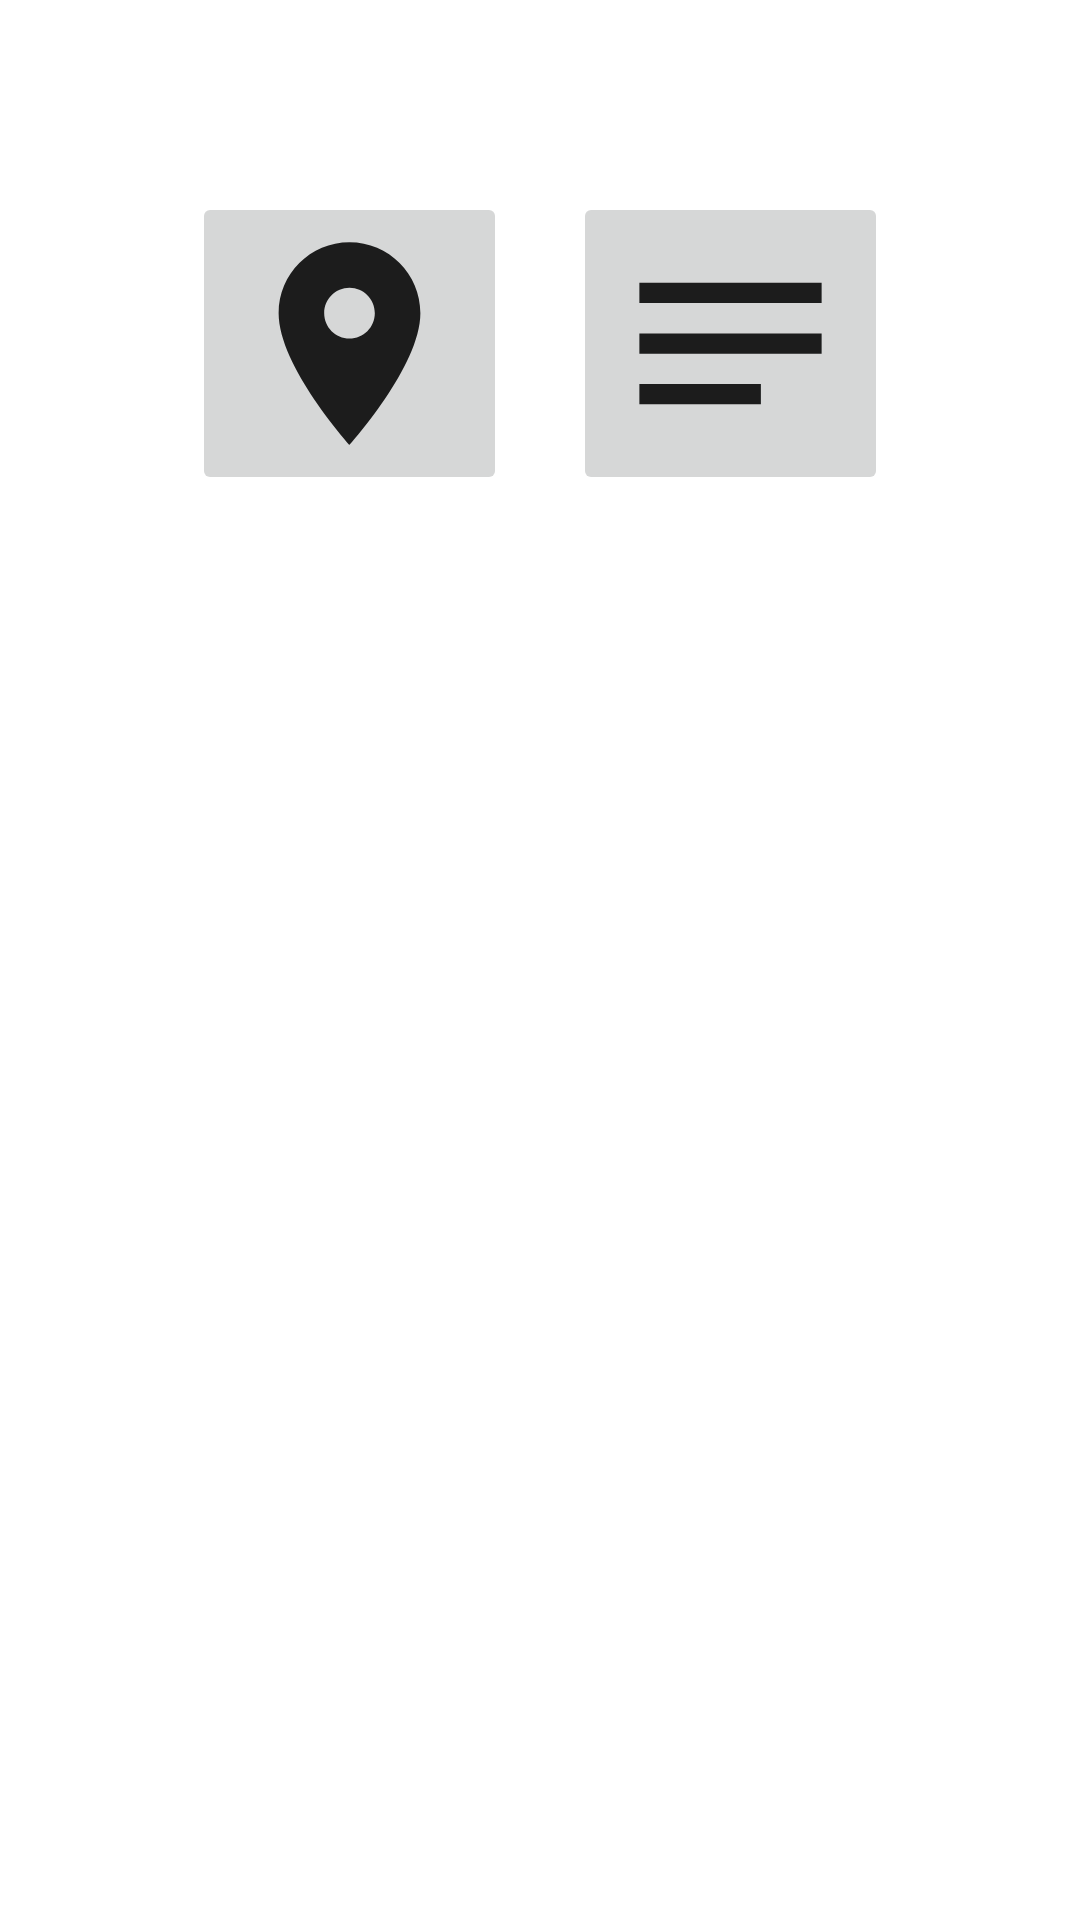

The Android layout XML behind this screen, and the referenced resources:
<!-- AndroidManifest.xml: application theme Theme.Toolbox -->
<!-- res/layout/activity_main.xml -->
<?xml version="1.0" encoding="utf-8"?>
<androidx.constraintlayout.widget.ConstraintLayout xmlns:android="http://schemas.android.com/apk/res/android"
    xmlns:app="http://schemas.android.com/apk/res-auto"
    xmlns:tools="http://schemas.android.com/tools"
    android:layout_width="match_parent"
    android:layout_height="match_parent"
    tools:context=".MainActivity">

    <ImageButton
        android:id="@+id/location_btn"
        android:layout_width="wrap_content"
        android:layout_height="wrap_content"
        android:layout_marginStart="64dp"
        android:layout_marginTop="64dp"
        android:contentDescription="@string/location_button_desc"
        android:onClick="getLocationOnClick"
        app:layout_constraintStart_toStartOf="parent"
        app:layout_constraintTop_toTopOf="parent"
        app:srcCompat="@drawable/location" />

    <ImageButton
        android:id="@+id/notes_btn"
        android:layout_width="wrap_content"
        android:layout_height="wrap_content"
        android:layout_marginTop="64dp"
        android:layout_marginEnd="64dp"
        android:contentDescription="@string/notes_button_desc"
        android:onClick="notesOnClick"
        app:layout_constraintEnd_toEndOf="parent"
        app:layout_constraintTop_toTopOf="parent"
        app:srcCompat="@drawable/notes" />
</androidx.constraintlayout.widget.ConstraintLayout>
<!-- resources referenced by this layout -->
<resources>
  <!-- drawable location (drawable) -->
  <vector android:height="81dp"
      android:viewportHeight="24" android:viewportWidth="24"
      android:width="81dp" xmlns:android="http://schemas.android.com/apk/res/android">
      <path android:fillColor="?android:attr/textColorPrimary" android:pathData="M12,2C8.13,2 5,5.13 5,9c0,5.25 7,13 7,13s7,-7.75 7,-13c0,-3.87 -3.13,-7 -7,-7zM12,11.5c-1.38,0 -2.5,-1.12 -2.5,-2.5s1.12,-2.5 2.5,-2.5 2.5,1.12 2.5,2.5 -1.12,2.5 -2.5,2.5z"/>
  </vector>
  <!-- drawable notes (drawable) -->
  <vector android:height="81dp"
      android:viewportHeight="24" android:viewportWidth="24"
      android:width="81dp" xmlns:android="http://schemas.android.com/apk/res/android">
      <path android:fillColor="?android:attr/textColorPrimary" android:pathData="M3,18h12v-2L3,16v2zM3,6v2h18L21,6L3,6zM3,13h18v-2L3,11v2z"/>
  </vector>
  <string name="location_button_desc">get current location</string>
  <string name="notes_button_desc">display and modify notes</string>
  <style name="Theme.Toolbox" parent="Theme.MaterialComponents.DayNight.DarkActionBar">
          
          <item name="colorPrimary">@color/purple_500</item>
          <item name="colorPrimaryVariant">@color/purple_700</item>
          <item name="colorOnPrimary">@color/white</item>
          
          <item name="colorSecondary">@color/teal_200</item>
          <item name="colorSecondaryVariant">@color/teal_700</item>
          <item name="colorOnSecondary">@color/black</item>
          
          <item name="android:statusBarColor" tools:targetApi="l">?attr/colorPrimaryVariant</item>
          
      </style>
  <!-- not gathered from this repository: default colours our renderer supplied (Android Studio template values) -->
  <color name="purple_500">#FF6200EE</color>
  <color name="purple_700">#FF3700B3</color>
  <color name="teal_200">#FF03DAC5</color>
  <color name="teal_700">#FF018786</color>
  <color name="black">#FF000000</color>
  <color name="white">#FFFFFFFF</color>
</resources>
